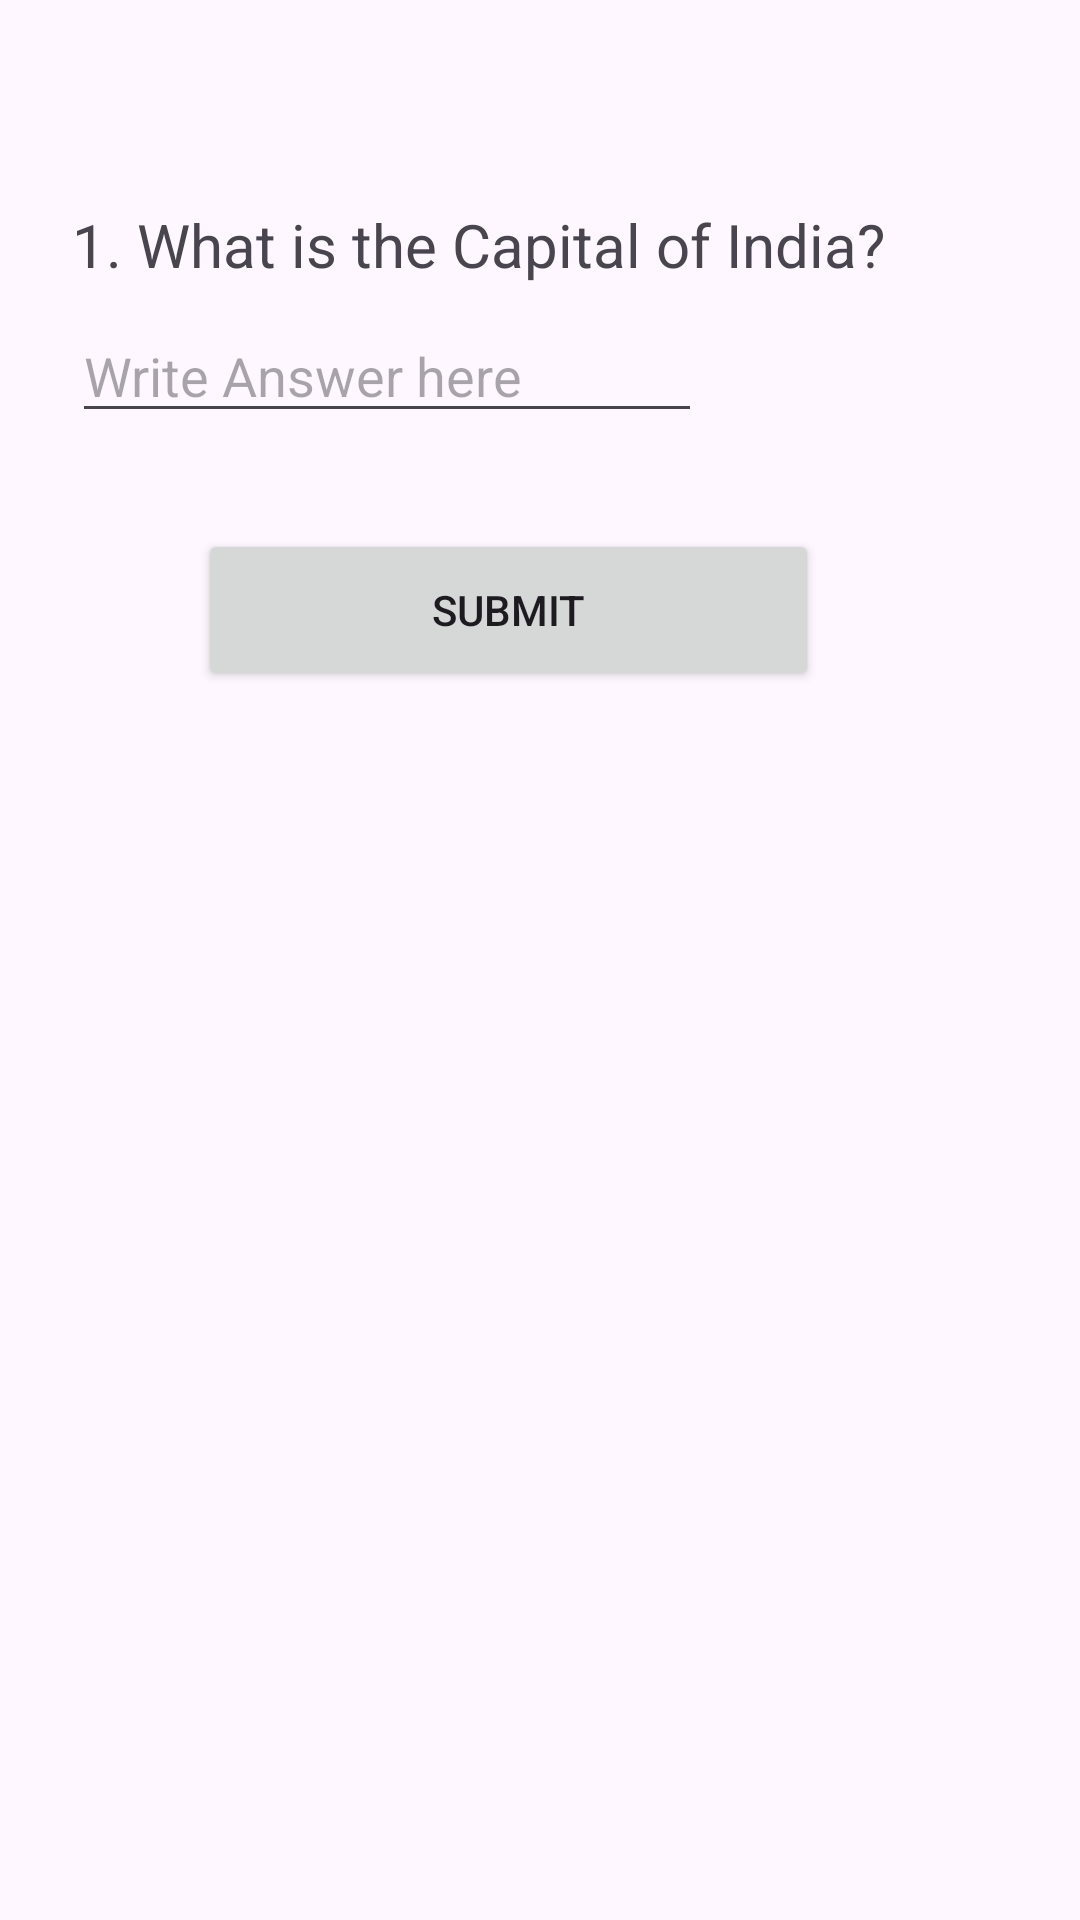

Layout XML and referenced resources for this Android screen:
<!-- AndroidManifest.xml: application theme Theme.DroidPlayGroundJava -->
<!-- res/layout/fragment_questions.xml -->
<?xml version="1.0" encoding="utf-8"?>
<androidx.constraintlayout.widget.ConstraintLayout xmlns:android="http://schemas.android.com/apk/res/android"
    xmlns:app="http://schemas.android.com/apk/res-auto"
    xmlns:tools="http://schemas.android.com/tools"
    android:layout_width="match_parent"
    android:layout_height="match_parent"
    tools:context=".QuestionsFragment">

    <TextView
        android:id="@+id/textView_questions_question"
        android:layout_width="wrap_content"
        android:layout_height="wrap_content"
        android:layout_marginStart="24dp"
        android:layout_marginTop="68dp"
        android:textSize="20sp"
        android:text="1. What is the Capital of India?"
        app:layout_constraintStart_toStartOf="parent"
        app:layout_constraintTop_toTopOf="parent" />

    <EditText
        android:id="@+id/editTextText_questions_answer"
        android:layout_width="wrap_content"
        android:layout_height="wrap_content"
        android:layout_marginStart="24dp"
        android:layout_marginTop="8dp"
        android:ems="10"
        android:inputType="text"
        android:hint="Write Answer here"
        app:layout_constraintStart_toStartOf="parent"
        app:layout_constraintTop_toBottomOf="@+id/textView_questions_question" />

    <Button
        android:id="@+id/button_questions_submit"
        android:layout_width="207dp"
        android:layout_height="54dp"
        android:layout_marginTop="32dp"
        android:text="Submit"
        app:layout_constraintEnd_toEndOf="parent"
        app:layout_constraintHorizontal_bias="0.431"
        app:layout_constraintStart_toStartOf="parent"
        app:layout_constraintTop_toBottomOf="@+id/editTextText_questions_answer" />


</androidx.constraintlayout.widget.ConstraintLayout>
<!-- resources referenced by this layout -->
<resources>
  <style name="Theme.DroidPlayGroundJava" parent="Base.Theme.DroidPlayGroundJava" />
  <style name="Base.Theme.DroidPlayGroundJava" parent="Theme.Material3.DayNight.NoActionBar">
          
          
      </style>
</resources>
